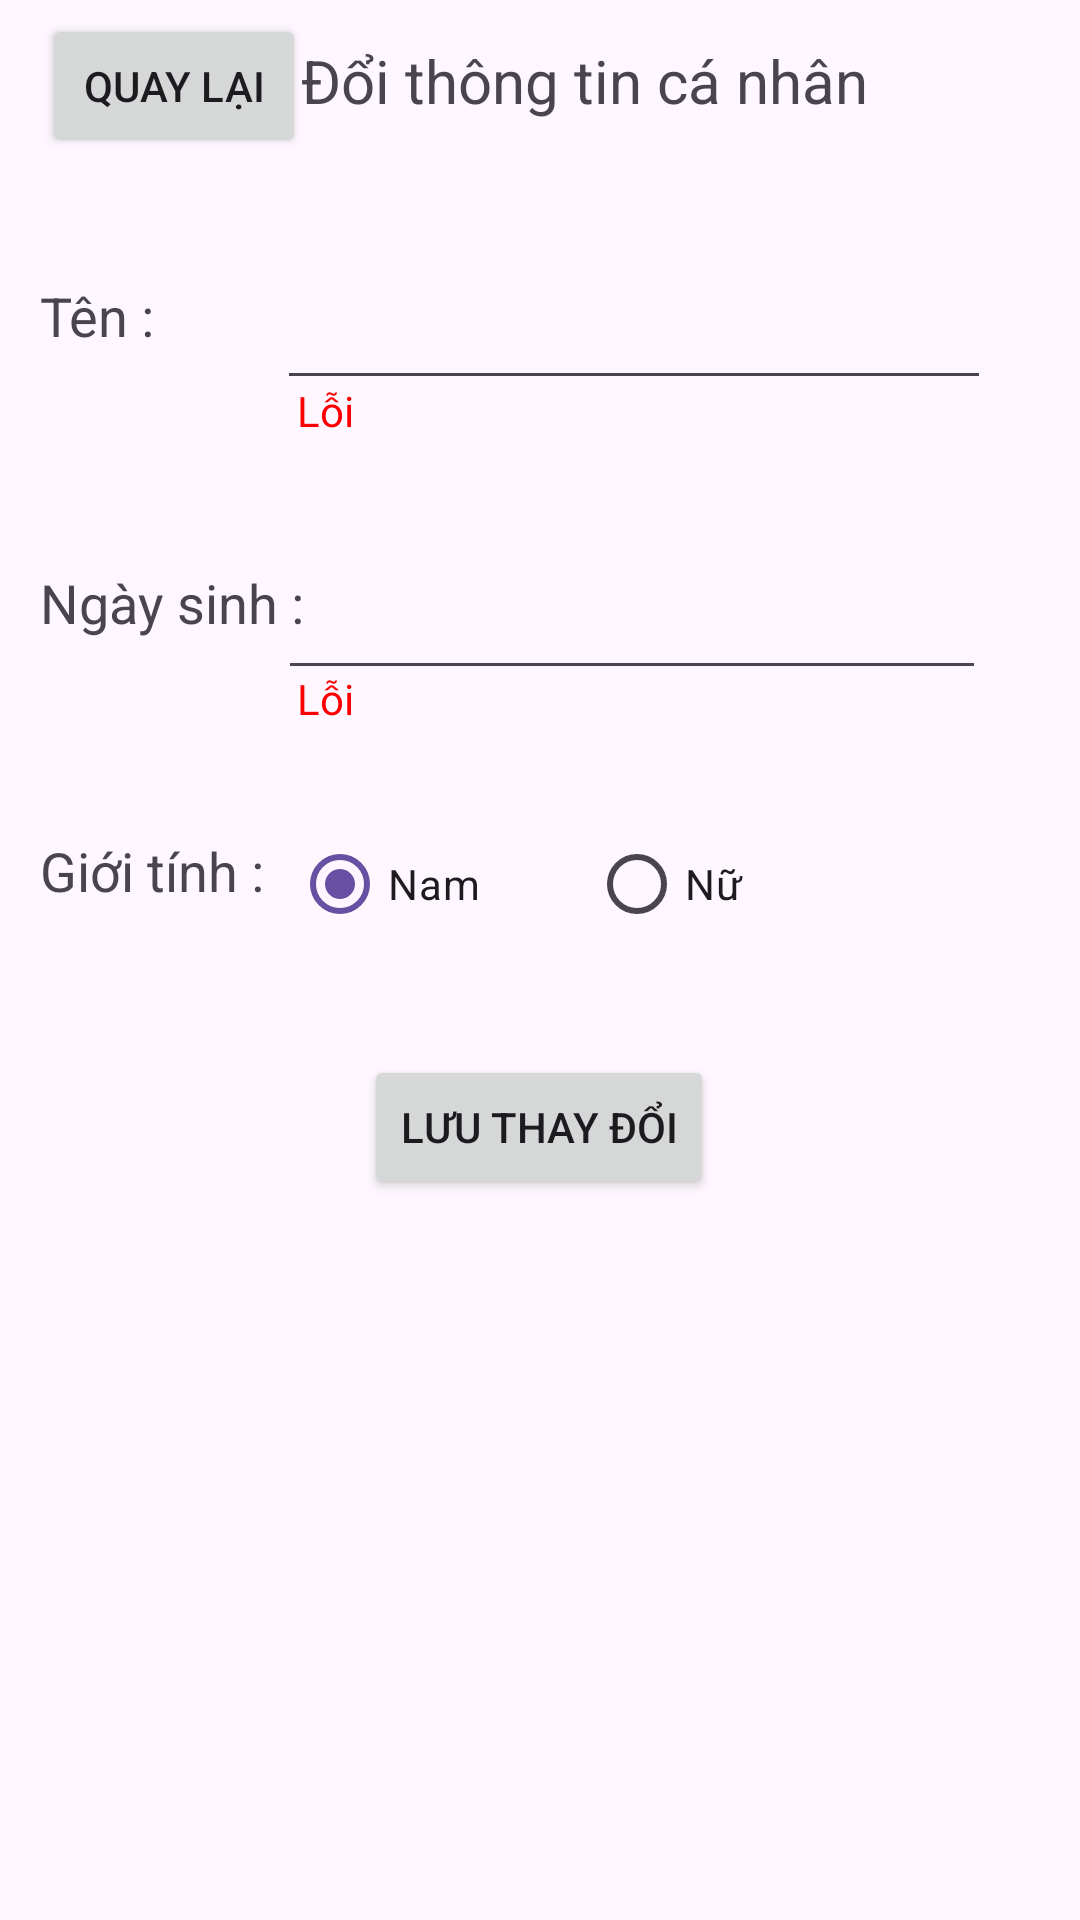

Here is an Android app screen rendered from its layout file. Give the layout XML and the strings, colors and styles it references.
<!-- AndroidManifest.xml: application theme Theme.Momentapp -->
<!-- res/layout/fragment_change_profile.xml -->
<?xml version="1.0" encoding="utf-8"?>
<androidx.constraintlayout.widget.ConstraintLayout xmlns:android="http://schemas.android.com/apk/res/android"
    xmlns:app="http://schemas.android.com/apk/res-auto"
    xmlns:tools="http://schemas.android.com/tools"
    android:layout_width="match_parent"
    android:layout_height="match_parent"
    tools:context=".ui.main.ChangeProfileFragment" >

    <TextView
        android:id="@+id/textViewNameErrorSetting"
        android:layout_width="202dp"
        android:layout_height="48dp"
        android:text="Lỗi"
        android:textColor="#FF0000"
        app:layout_constraintBottom_toBottomOf="parent"
        app:layout_constraintEnd_toEndOf="parent"
        app:layout_constraintHorizontal_bias="0.626"
        app:layout_constraintStart_toStartOf="parent"
        app:layout_constraintTop_toTopOf="parent"
        app:layout_constraintVertical_bias="0.215" />

    <TextView
        android:id="@+id/textViewBirthdayErrorSetting"
        android:layout_width="202dp"
        android:layout_height="48dp"
        android:text="Lỗi"
        android:textColor="#FF0000"
        app:layout_constraintBottom_toBottomOf="parent"
        app:layout_constraintEnd_toEndOf="parent"
        app:layout_constraintHorizontal_bias="0.626"
        app:layout_constraintStart_toStartOf="parent"
        app:layout_constraintTop_toTopOf="parent"
        app:layout_constraintVertical_bias="0.377" />

    <RadioGroup
        android:id="@+id/radioGroupSexSetting"
        android:layout_width="203dp"
        android:layout_height="48dp"
        android:layout_marginTop="16dp"
        android:orientation="horizontal"
        app:layout_constraintBottom_toBottomOf="parent"
        app:layout_constraintEnd_toEndOf="parent"
        app:layout_constraintHorizontal_bias="0.62"
        app:layout_constraintStart_toStartOf="parent"
        app:layout_constraintTop_toTopOf="parent"
        app:layout_constraintVertical_bias="0.442">

        <RadioButton
            android:id="@+id/radioMaleSetting"
            android:layout_width="99dp"
            android:layout_height="wrap_content"
            android:checked="true"
            android:text="Nam" />

        <RadioButton
            android:id="@+id/radioFemaleSetting"
            android:layout_width="83dp"
            android:layout_height="match_parent"
            android:text="Nữ" />
    </RadioGroup>

    <EditText
        android:id="@+id/editTextNameSetting"
        android:layout_width="238dp"
        android:layout_height="48dp"
        android:ems="10"
        android:inputType="text"
        app:layout_constraintBottom_toBottomOf="parent"
        app:layout_constraintEnd_toEndOf="parent"
        app:layout_constraintHorizontal_bias="0.757"
        app:layout_constraintStart_toStartOf="parent"
        app:layout_constraintTop_toTopOf="parent"
        app:layout_constraintVertical_bias="0.144" />

    <EditText
        android:id="@+id/editTextBirthdaySetting"
        android:layout_width="236dp"
        android:layout_height="49dp"
        android:ems="10"
        android:inputType="text"
        app:layout_constraintBottom_toBottomOf="parent"
        app:layout_constraintEnd_toEndOf="parent"
        app:layout_constraintHorizontal_bias="0.748"
        app:layout_constraintStart_toStartOf="parent"
        app:layout_constraintTop_toTopOf="parent"
        app:layout_constraintVertical_bias="0.306" />

    <TextView
        android:id="@+id/textView18"
        android:layout_width="82dp"
        android:layout_height="26dp"
        android:text="Giới tính : "
        android:textSize="18sp"
        app:layout_constraintBottom_toBottomOf="parent"
        app:layout_constraintEnd_toEndOf="parent"
        app:layout_constraintHorizontal_bias="0.048"
        app:layout_constraintStart_toStartOf="parent"
        app:layout_constraintTop_toTopOf="parent"
        app:layout_constraintVertical_bias="0.453" />

    <TextView
        android:id="@+id/textView17"
        android:layout_width="92dp"
        android:layout_height="29dp"
        android:text="Ngày sinh :"
        android:textSize="18sp"
        app:layout_constraintBottom_toBottomOf="parent"
        app:layout_constraintEnd_toEndOf="parent"
        app:layout_constraintHorizontal_bias="0.05"
        app:layout_constraintStart_toStartOf="parent"
        app:layout_constraintTop_toTopOf="parent"
        app:layout_constraintVertical_bias="0.309" />

    <TextView
        android:id="@+id/textView19"
        android:layout_width="92dp"
        android:layout_height="29dp"
        android:text="Tên :"
        android:textSize="18sp"
        app:layout_constraintBottom_toBottomOf="parent"
        app:layout_constraintEnd_toEndOf="parent"
        app:layout_constraintHorizontal_bias="0.05"
        app:layout_constraintStart_toStartOf="parent"
        app:layout_constraintTop_toTopOf="parent"
        app:layout_constraintVertical_bias="0.152" />

    <Button
        android:id="@+id/buttonBackChangeProfile"
        android:layout_width="wrap_content"
        android:layout_height="wrap_content"
        android:text="Quay lại"
        app:layout_constraintBottom_toBottomOf="parent"
        app:layout_constraintEnd_toEndOf="parent"
        app:layout_constraintHorizontal_bias="0.051"
        app:layout_constraintStart_toStartOf="parent"
        app:layout_constraintTop_toTopOf="parent"
        app:layout_constraintVertical_bias="0.008" />

    <TextView
        android:id="@+id/textView13"
        android:layout_width="246dp"
        android:layout_height="31dp"
        android:text="Đổi thông tin cá nhân"
        android:textSize="20sp"
        app:layout_constraintBottom_toBottomOf="parent"
        app:layout_constraintEnd_toEndOf="parent"
        app:layout_constraintHorizontal_bias="0.879"
        app:layout_constraintStart_toStartOf="parent"
        app:layout_constraintTop_toTopOf="parent"
        app:layout_constraintVertical_bias="0.022" />

    <Button
        android:id="@+id/buttonSaveProfile"
        android:layout_width="wrap_content"
        android:layout_height="wrap_content"
        android:text="Lưu thay đổi"
        app:layout_constraintBottom_toBottomOf="parent"
        app:layout_constraintEnd_toEndOf="parent"
        app:layout_constraintHorizontal_bias="0.498"
        app:layout_constraintStart_toStartOf="parent"
        app:layout_constraintTop_toTopOf="parent"
        app:layout_constraintVertical_bias="0.594" />
</androidx.constraintlayout.widget.ConstraintLayout>
<!-- resources referenced by this layout -->
<resources>
  <style name="Theme.Momentapp" parent="Base.Theme.Momentapp" />
  <style name="Base.Theme.Momentapp" parent="Theme.Material3.DayNight.NoActionBar">
          
          
      </style>
</resources>
